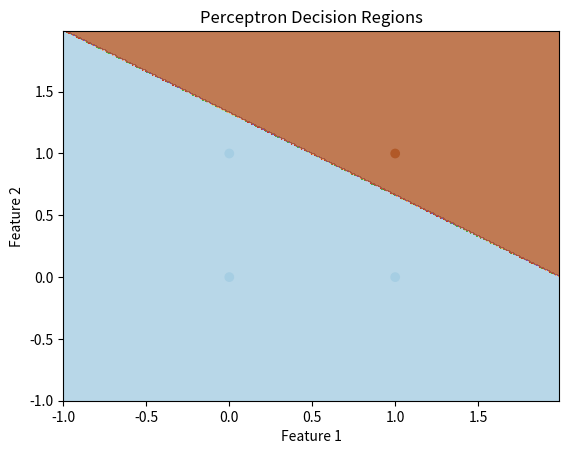

The script that saved this image:
import numpy as np
import matplotlib.pyplot as plt


def perceptron(x, w, b):
    # 1 if the number is positive,
    # 0 if the number is zero, and
    # -1 if the number is negative.
    return np.sign(np.dot(x, w) + b)


def perceptron_learning(X, Y, eta, epochs):
    # create 1D array with 2 zeros
    w = np.zeros(2)

    b = 0
    # n^2
    for epoch in range(epochs):
        # X.shape[0] to get number of rows here it is 4
        #  it will iterate number rows times
        for i in range(X.shape[0]):
            # SEND particular row in each iteration 
            y_pred = perceptron(X[i], w, b)
            
            
            if y_pred != Y[i]:
            #   w is adjusted
                w =w + eta * Y[i] * X[i]
                # bias b is adjust
                b = b + eta * Y[i]

    return w, b

# X
# 0  0
# 1  0
# 0  1
# 1  1

X = np.array([[0, 0], [1, 0], [0, 1], [1, 1]])
Y = np.array([-1, -1, -1, 1])
#  eta -> learning rate (η) in the perceptron algorithm determines 
# how big of a step the algorithm takes to adjust its weights during training
w, b = perceptron_learning(X, Y, eta=1, epochs=10)


# X[:, 0].min() - 1 -> from all row select column 0 having minimum value  and - 1 to it
# same  but max value + 1 
x_min, x_max = X[:, 0].min() - 1, X[:, 0].max() + 1
print(x_min,x_max)

y_min, y_max = X[:, 1].min() - 1, X[:, 1].max() + 1

# np.arange(x_min, x_max, 0.01) generates an array of values 
# starting from x_min and ending at x_max, incrementing by 0.01 each time
# np.arange(0, 5, 0.5) -> [0, 0.5, 1.0, 1.5, 2.0, 2.5, 3.0, 3.5, 4.0, 4.5]


# meshgrid is often used in data visualization and computational tasks
# , especially in contexts like plotting 3D surfaces, contour plots,
#  and vector field visualization. It's used to create a grid of points 
# from two 1D arrays, typically representing the x and y coordinates of the points.
xx, yy = np.meshgrid(np.arange(x_min, x_max, 0.01),
                     np.arange(y_min, y_max, 0.01))

print(xx)
# np.c_ concante
# ravel makes nd array to 1d
Z = np.array([perceptron(np.array([x, y]), w, b) for x, y in np.c_[xx.ravel(), yy.ravel()]])
Z = Z.reshape(xx.shape)
plt.contourf(xx, yy, Z, cmap=plt.cm.Paired, alpha=0.8)
plt.scatter(X[:, 0], X[:, 1], c=Y, cmap=plt.cm.Paired)
plt.xlabel('Feature 1')
plt.ylabel('Feature 2')
plt.xlim(xx.min(), xx.max())
plt.ylim(yy.min(), yy.max())
plt.title('Perceptron Decision Regions')
plt.show()